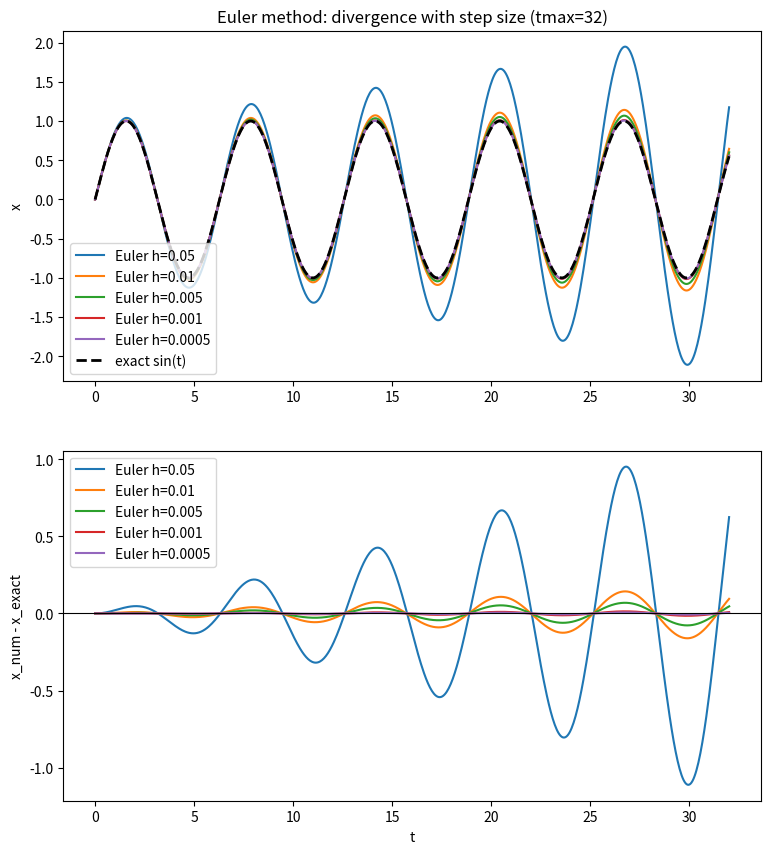

This figure's Python source:
#!/usr/bin/env python3
# -*- coding: utf-8 -*-

import numpy as np
import matplotlib.pyplot as plt

h_list = [0.05, 0.01, 0.005, 0.001, 0.0005]
tmax = 32
x0, y0 = 0, 1

def dx_f(y):
    return y

def dy_f(x):
    return -x

def exact_solution(h):
    t = 0.0
    X_exact = [np.sin(t)]
    T_exact = [t]
    while t < tmax:
        t = t + h
        X_exact.append(np.sin(t))
        T_exact.append(t)
    return X_exact, T_exact

fig, (ax1, ax2) = plt.subplots(2, 1)
fig.set_size_inches(9, 10)

T_exact_fine = np.linspace(0, tmax, 2000)
X_exact_fine = np.sin(T_exact_fine)

for h in h_list:
    t = 0.0
    x = x0
    y = y0
    T_v = [t]
    X_v = [x]
    while t < tmax:
        dx = dx_f(y)
        dy = dy_f(x)
        x = x + dx * h
        y = y + dy * h
        t = t + h
        T_v.append(t)
        X_v.append(x)

    X_exact_grid, T_exact_grid = exact_solution(h)
    X_diff = np.array(X_v) - np.array(X_exact_grid)

    ax1.plot(T_v, X_v, label=f"Euler h={h}")
    ax2.plot(T_v, X_diff, label=f"Euler h={h}")

# Exact solution
ax1.plot(T_exact_fine, X_exact_fine, 'k--', linewidth=2, label="exact sin(t)")

ax1.set_ylabel("x")
ax1.set_title(f"Euler method: divergence with step size (tmax={tmax})")
ax1.legend()

ax2.axhline(0, color='k', linewidth=0.8)
ax2.set_xlabel("t")
ax2.set_ylabel("x_num - x_exact")
ax2.legend()
plt.show()
